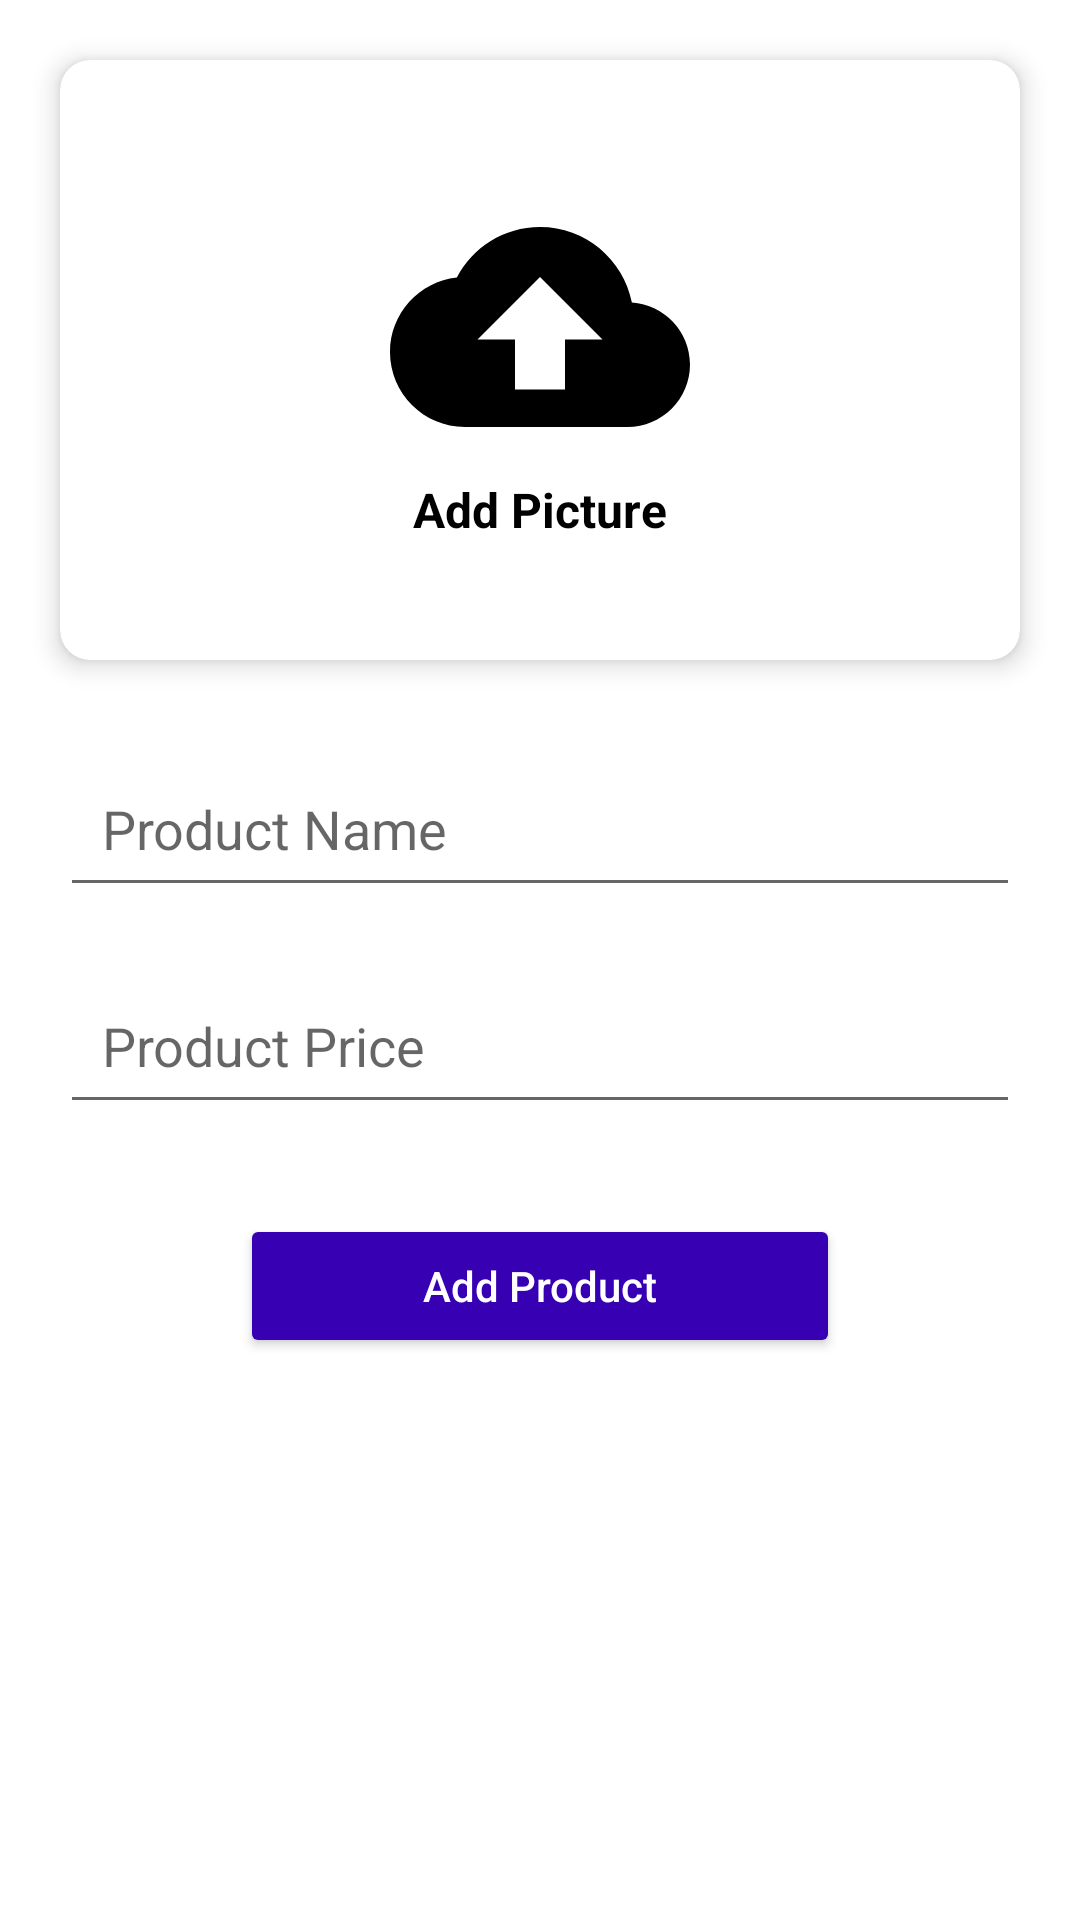

Reconstruct the res/layout file that produces this screen, plus the resources it refers to.
<!-- AndroidManifest.xml: application theme Theme.MakeUp4You -->
<!-- res/layout/activity_add_products.xml -->
<?xml version="1.0" encoding="utf-8"?>
<androidx.appcompat.widget.LinearLayoutCompat xmlns:android="http://schemas.android.com/apk/res/android"
    xmlns:app="http://schemas.android.com/apk/res-auto"
    xmlns:tools="http://schemas.android.com/tools"
    android:layout_width="match_parent"
    android:layout_height="match_parent"
    android:orientation="vertical"
    tools:context=".AddProductsActivity">

    <ScrollView
        android:layout_width="match_parent"
        android:layout_height="wrap_content"
        android:scrollbars="none">

        <androidx.appcompat.widget.LinearLayoutCompat
            android:layout_width="match_parent"
            android:layout_height="wrap_content"
            android:paddingBottom="60dp"
            android:orientation="vertical">

            <androidx.cardview.widget.CardView
                android:layout_width="match_parent"
                android:layout_height="200dp"
                android:layout_marginHorizontal="20dp"
                android:layout_marginVertical="20dp"
                app:cardCornerRadius="10dp"
                app:cardElevation="5dp">

                <RelativeLayout
                    android:id="@+id/rlAdd"
                    android:layout_width="match_parent"
                    android:layout_height="match_parent">

                    <androidx.appcompat.widget.AppCompatImageView
                        android:id="@+id/ivImage"
                        android:layout_width="match_parent"
                        android:layout_height="match_parent"
                        android:scaleType="centerCrop" />

                    <RelativeLayout
                        android:id="@+id/rlGone"
                        android:visibility="visible"
                        android:layout_width="wrap_content"
                        android:layout_height="wrap_content"
                        android:layout_centerInParent="true">

                        <androidx.appcompat.widget.AppCompatImageView
                            android:id="@+id/ivUpload"
                            android:layout_width="100dp"
                            android:layout_height="100dp"
                            android:src="@drawable/baseline_cloud_upload_24"
                            android:tint="@color/black" />

                        <TextView
                            android:layout_width="wrap_content"
                            android:layout_height="wrap_content"
                            android:layout_below="@+id/ivUpload"
                            android:layout_centerHorizontal="true"
                            android:text="Add Picture"
                            android:textColor="@color/black"
                            android:textSize="16sp"
                            android:textStyle="bold" />

                    </RelativeLayout>

                </RelativeLayout>

            </androidx.cardview.widget.CardView>

            <EditText
                android:id="@+id/etProductName"
                android:layout_width="match_parent"
                android:layout_height="wrap_content"
                android:layout_marginHorizontal="20dp"
                android:ems="10"
                android:hint="Product Name"
                android:layout_marginTop="10dp"
                android:inputType="textPersonName"
                android:minHeight="48dp"
                android:padding="14dp"
                android:textColor="@color/black"
                app:layout_constraintEnd_toEndOf="parent"
                app:layout_constraintHorizontal_bias="0.497"
                app:layout_constraintStart_toStartOf="parent"
                app:layout_constraintTop_toBottomOf="@+id/imageView" />
            <EditText
                android:id="@+id/etPrice"
                android:layout_width="match_parent"
                android:layout_height="wrap_content"
                android:layout_marginHorizontal="20dp"
                android:ems="10"
                android:hint="Product Price"
                android:layout_marginTop="20dp"
                android:inputType="number"
                android:minHeight="48dp"
                android:padding="14dp"
                android:textColor="@color/black"
                app:layout_constraintEnd_toEndOf="parent"
                app:layout_constraintHorizontal_bias="0.497"
                app:layout_constraintStart_toStartOf="parent"
                app:layout_constraintTop_toBottomOf="@+id/imageView" />

            <Button
                android:id="@+id/btnAdd"
                android:layout_width="200dp"
                android:layout_height="wrap_content"
                android:layout_marginTop="30dp"
                android:layout_marginBottom="10dp"
                android:layout_gravity="center"
                android:backgroundTint="@color/purple_700"
                android:text="Add Product"
                android:textAllCaps="false"
                android:textColor="@color/white" />

        </androidx.appcompat.widget.LinearLayoutCompat>

    </ScrollView>

</androidx.appcompat.widget.LinearLayoutCompat>
<!-- resources referenced by this layout -->
<resources>
  <!-- drawable baseline_cloud_upload_24 (drawable-v24) -->
  <vector android:height="24dp" android:tint="@color/black"
      android:viewportHeight="24" android:viewportWidth="24"
      android:width="24dp" xmlns:android="http://schemas.android.com/apk/res/android">
      <path android:fillColor="@android:color/white" android:pathData="M19.35,10.04C18.67,6.59 15.64,4 12,4 9.11,4 6.6,5.64 5.35,8.04 2.34,8.36 0,10.91 0,14c0,3.31 2.69,6 6,6h13c2.76,0 5,-2.24 5,-5 0,-2.64 -2.05,-4.78 -4.65,-4.96zM14,13v4h-4v-4H7l5,-5 5,5h-3z"/>
  </vector>
  <style name="Theme.MakeUp4You" parent="Theme.MaterialComponents.DayNight.DarkActionBar">
          
          <item name="colorPrimary">@color/purple_500</item>
          <item name="colorPrimaryVariant">@color/purple_700</item>
          <item name="colorOnPrimary">@color/white</item>
          
          <item name="colorSecondary">@color/teal_200</item>
          <item name="colorSecondaryVariant">@color/teal_700</item>
          <item name="colorOnSecondary">@color/black</item>
          
          <item name="android:statusBarColor">?attr/colorPrimaryVariant</item>
          
      </style>
  <!-- not gathered from this repository: default colours our renderer supplied (Android Studio template values) -->
  <color name="purple_500">#FF6200EE</color>
  <color name="purple_700">#FF3700B3</color>
  <color name="teal_200">#FF03DAC5</color>
  <color name="teal_700">#FF018786</color>
  <color name="black">#FF000000</color>
  <color name="white">#FFFFFFFF</color>
</resources>
